Photos from the image-classification dataset "dataset" in the GitHub repository Surfersunny/SmartcarRaceIntelligentVision. Its 20 classes are: mickey mouse, pikachu, spongebob squarepants, pleasant sheep, donald duck, nezha, big head son, gg bond, calabash brothers, grey wolf, num0, num1, num2, num3, num4, num5, num6, num7, num8, num9.

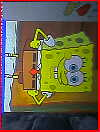
Label: spongebob squarepants

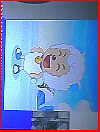
Label: pleasant sheep

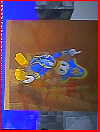
Label: donald duck

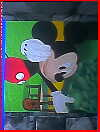
Label: mickey mouse

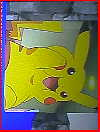
Label: pikachu

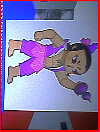
Label: calabash brothers
